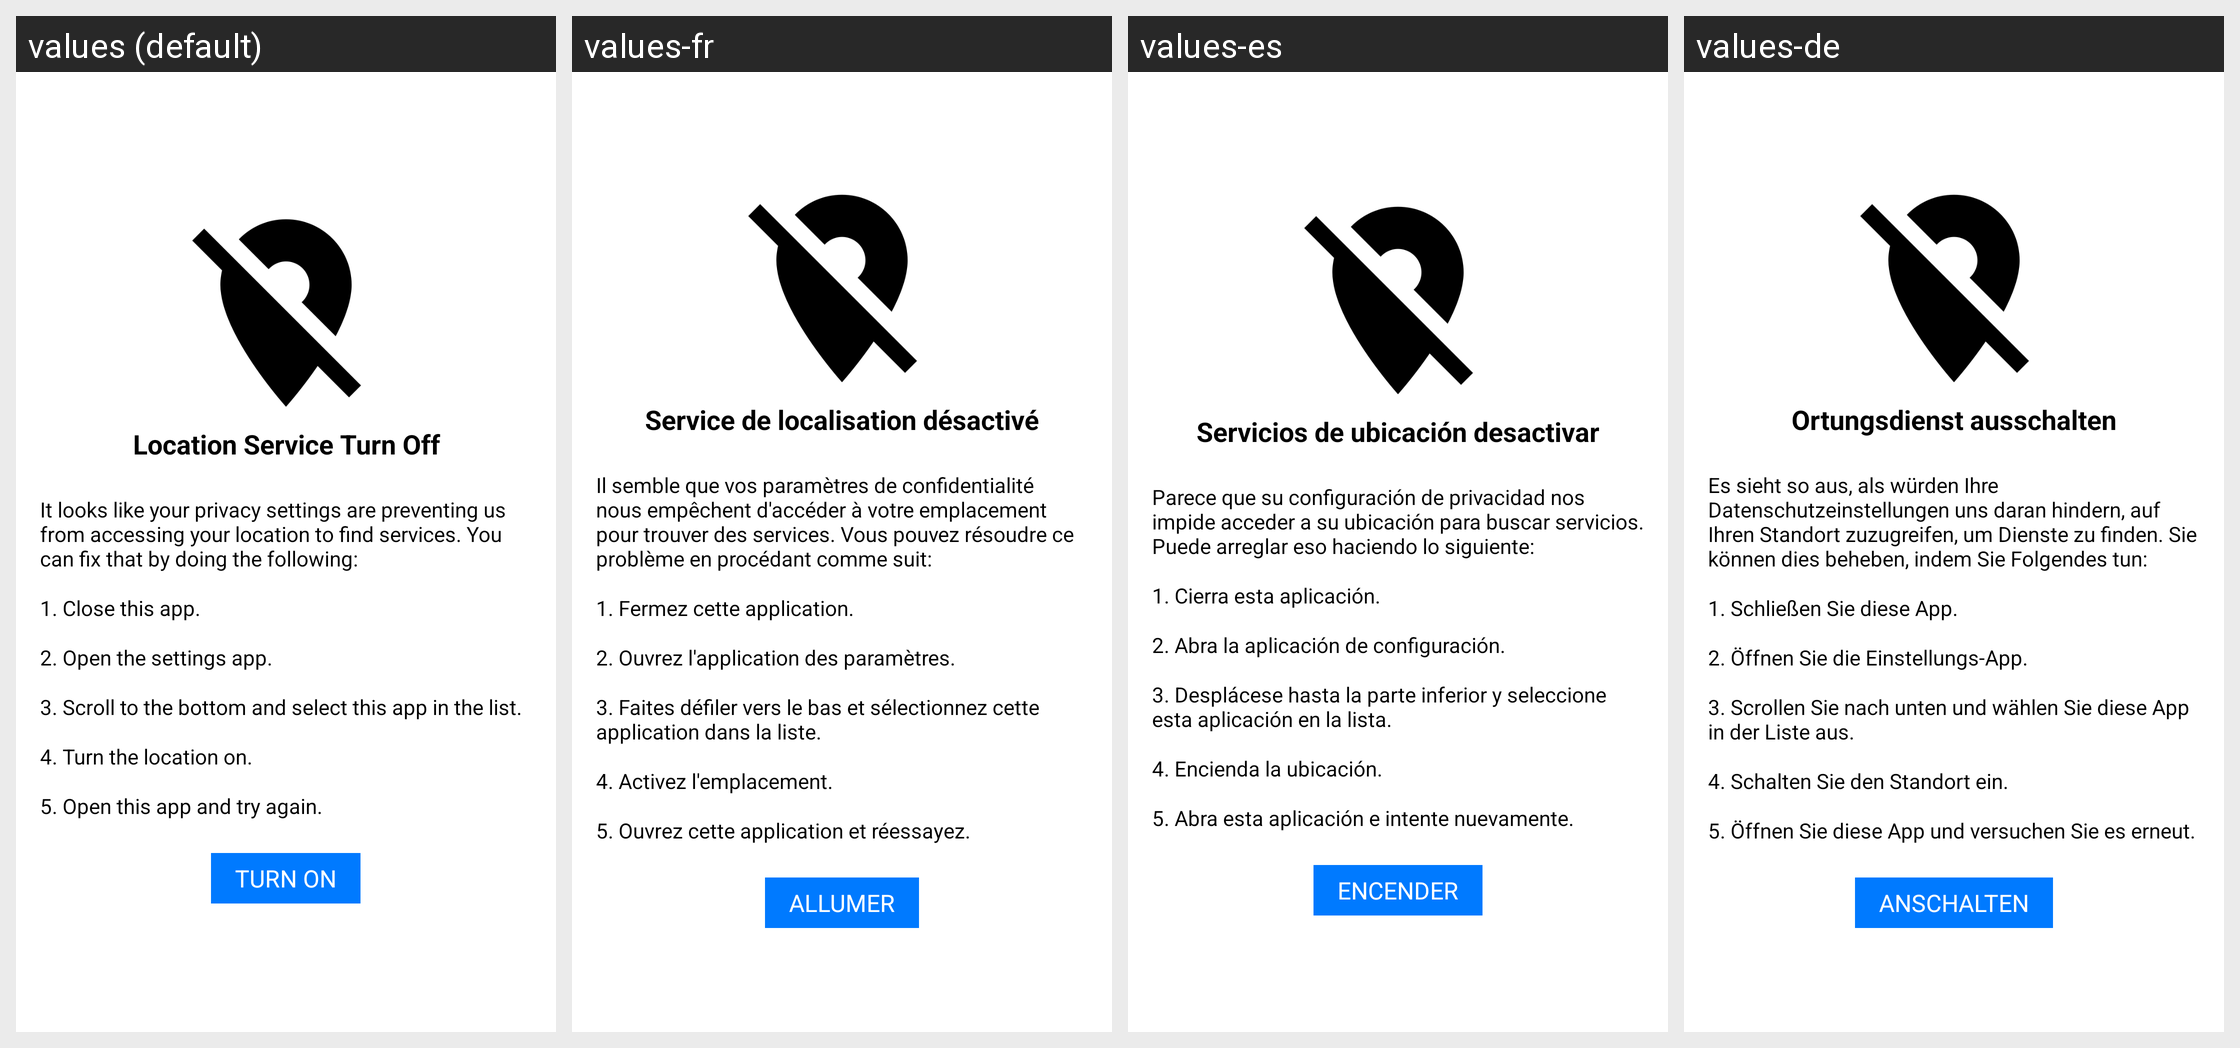

Here is an Android app screen in its default locale and in the app's own translations. Write out the translated-string differences for the strings that appear on this screen.
Android screen res/layout/layout_gps_disable.xml rendered under 4 locales, left to right: values (default), values-fr, values-es, values-de. Device: Nexus 5 (rendered at 1080×1920; each locale shown at half size, 540×960, under a caption strip naming it); theme AppTheme.
Other locales in the repository, not shown: values-ar, values-iw, values-ru, values-zh.
Strings drawn on this screen, with the default value and each locale's value (text and hints the layout hard-codes, and strings that could not be matched under every locale, appear in the picture but are not listed):

loc_service_off
  values: Location Service Turn Off
  values-fr: Service de localisation désactivé
  values-es: Servicios de ubicación desactivar
  values-de: Ortungsdienst ausschalten

lbl_gps
  values: It looks like your privacy settings are preventing us from accessing your location to find services. You can fix that by doing the following:
  values-fr: Il semble que vos paramètres de confidentialité nous empêchent d'accéder à votre emplacement pour trouver des services. Vous pouvez résoudre ce problème en procédant comme suit:
  values-es: Parece que su configuración de privacidad nos impide acceder a su ubicación para buscar servicios. Puede arreglar eso haciendo lo siguiente:
  values-de: Es sieht so aus, als würden Ihre Datenschutzeinstellungen uns daran hindern, auf Ihren Standort zuzugreifen, um Dienste zu finden. Sie können dies beheben, indem Sie Folgendes tun:

step_one
  values: 1. Close this app.
  values-fr: 1. Fermez cette application.
  values-es: 1. Cierra esta aplicación.
  values-de: 1. Schließen Sie diese App.

step_two
  values: 2. Open the settings app.
  values-fr: 2. Ouvrez l'application des paramètres.
  values-es: 2. Abra la aplicación de configuración.
  values-de: 2. Öffnen Sie die Einstellungs-App.

step_three
  values: 3. Scroll to the bottom and select this app in the list.
  values-fr: 3. Faites défiler vers le bas et sélectionnez cette application dans la liste.
  values-es: 3. Desplácese hasta la parte inferior y seleccione esta aplicación en la lista.
  values-de: 3. Scrollen Sie nach unten und wählen Sie diese App in der Liste aus.

step_four
  values: 4. Turn the location on.
  values-fr: 4. Activez l'emplacement.
  values-es: 4. Encienda la ubicación.
  values-de: 4. Schalten Sie den Standort ein.

step_five
  values: 5. Open this app and try again.
  values-fr: 5. Ouvrez cette application et réessayez.
  values-es: 5. Abra esta aplicación e intente nuevamente.
  values-de: 5. Öffnen Sie diese App und versuchen Sie es erneut.

turn_on
  values: Turn On
  values-fr: Allumer
  values-es: Encender
  values-de: Anschalten
